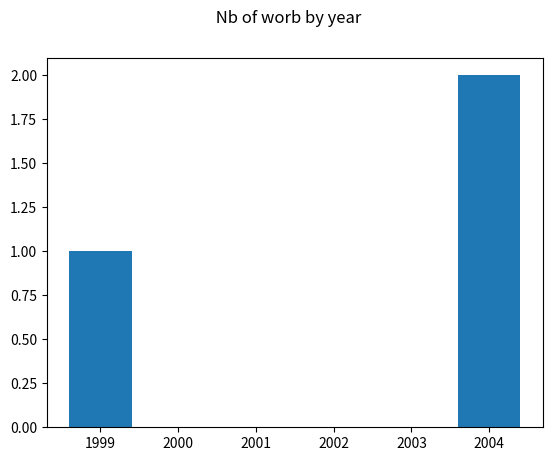

Python code for this plot: (Note: this script raises an exception after producing the figure.)
# -*- coding: utf-8 -*-
"""
Created on Thu May 13 09:22:05 2021

@author: Valérie Toupin-Guay
"""
import pandas as pd

word = ['Prout']
d = {'A': ['ish', 'Prout', 'bird', 'Prout', 'Prout'], 'B': [2003, 2004, 2004, 1999, 2004]}
df = pd.DataFrame(d)
col_word = 'A'
col_year = 'B'
plot_title = ' Nb of worb by year'
path = './TestPlot/figTest1.svg'

def plot_word_by_year(word, df, col_word, col_year, plot_title, path):
    import matplotlib.pyplot as plt
    df['Word'] = df[col_word].apply(lambda x: any([k in x for k in word]))
    nb_art_by_year = df[col_year].replace('NaN', 0).value_counts()
    nb_art_by_year.sort_index()
    pub_year = pd.DataFrame(nb_art_by_year).index.sort_values().tolist()
    nb_word_by_year = pd.DataFrame(pub_year, columns=['Publication Year'])
    nb_word_by_year['Count'] = 0
    i = -1
    for article in df[col_year]:
        i += 1
        j = -1
        for year in nb_word_by_year['Publication Year']:     
            j += 1
            if (df.at[i, 'Word'] == True) & (df.at[i, col_year] == year):
                nb_word_by_year.at[j, 'Count'] += 1
    del df['Word']
    plt.bar(nb_word_by_year['Publication Year'], nb_word_by_year['Count'])
    plt.suptitle(plot_title)
    plt.savefig(path)
    return nb_word_by_year

plot_word_by_year(word, df, col_word, col_year, plot_title, path)